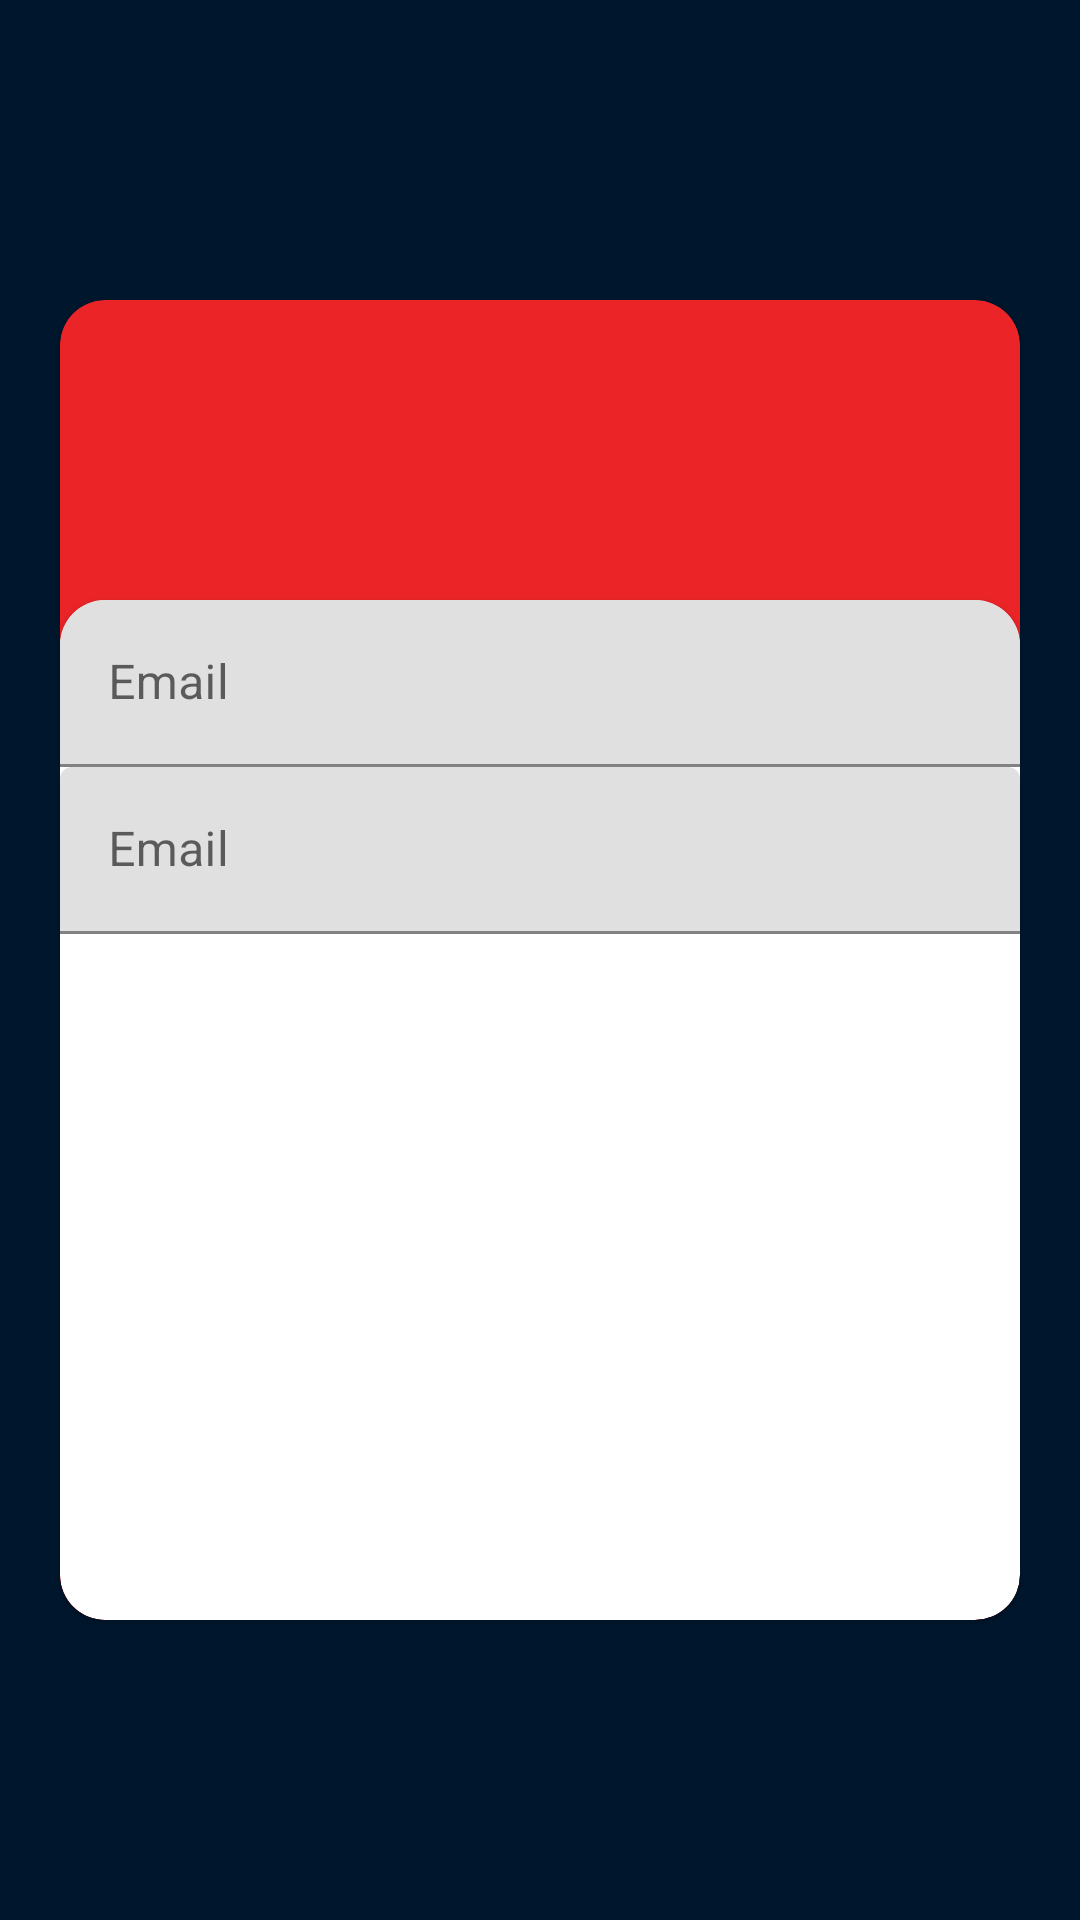

Reconstruct the res/layout file that produces this screen, plus the resources it refers to.
<!-- AndroidManifest.xml: application theme Theme.MarvelApi -->
<!-- res/layout/activity_login.xml -->
<?xml version="1.0" encoding="utf-8"?>
<androidx.constraintlayout.widget.ConstraintLayout xmlns:android="http://schemas.android.com/apk/res/android"
    xmlns:app="http://schemas.android.com/apk/res-auto"
    xmlns:tools="http://schemas.android.com/tools"
    android:layout_width="match_parent"
    android:layout_height="match_parent"
    tools:context=".LoginActivity">

    <com.google.android.material.card.MaterialCardView
        android:layout_width="match_parent"
        android:layout_height="440dp"
        app:layout_constraintTop_toTopOf="parent"
        android:layout_margin="20dp"
        app:cardBackgroundColor="@color/primary_red"
        app:cardCornerRadius="15dp"
        app:layout_constraintBottom_toBottomOf="parent"
        app:layout_constraintStart_toStartOf="parent"
        app:layout_constraintEnd_toEndOf="parent">

        <com.google.android.material.card.MaterialCardView
            android:layout_width="match_parent"
            android:layout_height="340dp"
            android:layout_gravity="bottom"
            app:cardCornerRadius="15dp">

            <LinearLayout
                android:layout_width="match_parent"
                android:layout_height="wrap_content"
                android:orientation="vertical">

                <com.google.android.material.textfield.TextInputLayout
                    android:id="@+id/tilEmail"
                    android:layout_width="match_parent"
                    android:layout_height="wrap_content"
                    android:hint="@string/email_hint">

                    <com.google.android.material.textfield.TextInputEditText
                        android:layout_width="match_parent"
                        android:layout_height="wrap_content"
                        android:inputType="textEmailAddress"
                        />

                </com.google.android.material.textfield.TextInputLayout>

                <com.google.android.material.textfield.TextInputLayout
                    android:id="@+id/tilPassword"
                    android:layout_width="match_parent"
                    android:layout_height="wrap_content"
                    android:hint="@string/email_hint"
                    >

                    <com.google.android.material.textfield.TextInputEditText
                        android:layout_width="match_parent"
                        android:layout_height="wrap_content"
                        android:inputType="textEmailAddress"
                        />

                </com.google.android.material.textfield.TextInputLayout>


            </LinearLayout>

        </com.google.android.material.card.MaterialCardView>

    </com.google.android.material.card.MaterialCardView>



</androidx.constraintlayout.widget.ConstraintLayout>
<!-- resources referenced by this layout -->
<resources>
  <color name="primary_red">#EA2427</color>
  <string name="email_hint">Email</string>
  <style name="Theme.MarvelApi" parent="Theme.MaterialComponents.DayNight.NoActionBar">
          
          <item name="colorPrimary">@color/primary_red</item>
          <item name="colorPrimaryVariant">@color/wine_red</item>
          <item name="colorOnPrimary">@color/white</item>
          
          <item name="colorSecondary">@color/primary_red</item>
          <item name="colorSecondaryVariant">@color/teal_700</item>
          <item name="colorOnSecondary">@color/black</item>
          
          <item name="android:statusBarColor" tools:targetApi="l">?attr/colorPrimaryVariant</item>
          <item name="android:windowBackground">@color/dark_blue</item>
          
      </style>
  <color name="wine_red">#BB1C1F</color>
  <color name="white">#FFFFFFFF</color>
  <color name="teal_700">#FF018786</color>
  <color name="black">#FF000000</color>
  <color name="dark_blue">#00162C</color>
</resources>
